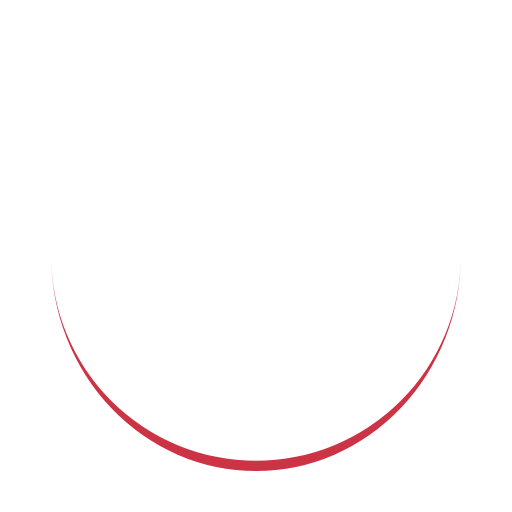
t = 0.00 s
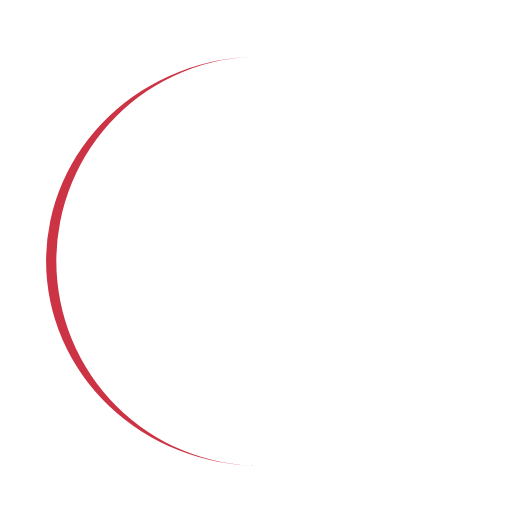
t = 0.25 s
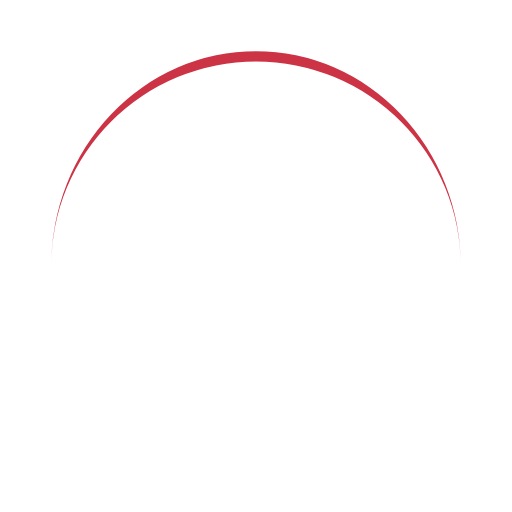
t = 0.50 s
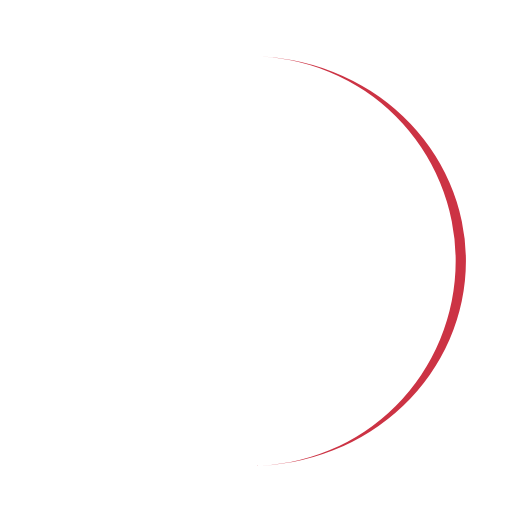
t = 0.75 s

The animated SVG that drew these frames (rendered in a browser with its animation timeline set to each time). Animation: 1 SMIL element (animateTransform=1); one cycle of 1.00 s, repeats indefinitely.

<?xml version="1.0" encoding="utf-8"?>
<svg xmlns="http://www.w3.org/2000/svg" xmlns:xlink="http://www.w3.org/1999/xlink" style="margin: auto; background: none; display: block; shape-rendering: auto;" width="25px" height="25px" viewBox="0 0 100 100" preserveAspectRatio="xMidYMid">
<path d="M10 50A40 40 0 0 0 90 50A40 42 0 0 1 10 50" fill="#c34" stroke="none">
  <animateTransform attributeName="transform" type="rotate" dur="1s" repeatCount="indefinite" keyTimes="0;1" values="0 50 51;360 50 51"></animateTransform>
</path>
<!-- [ldio] generated by https://loading.io/ --></svg>